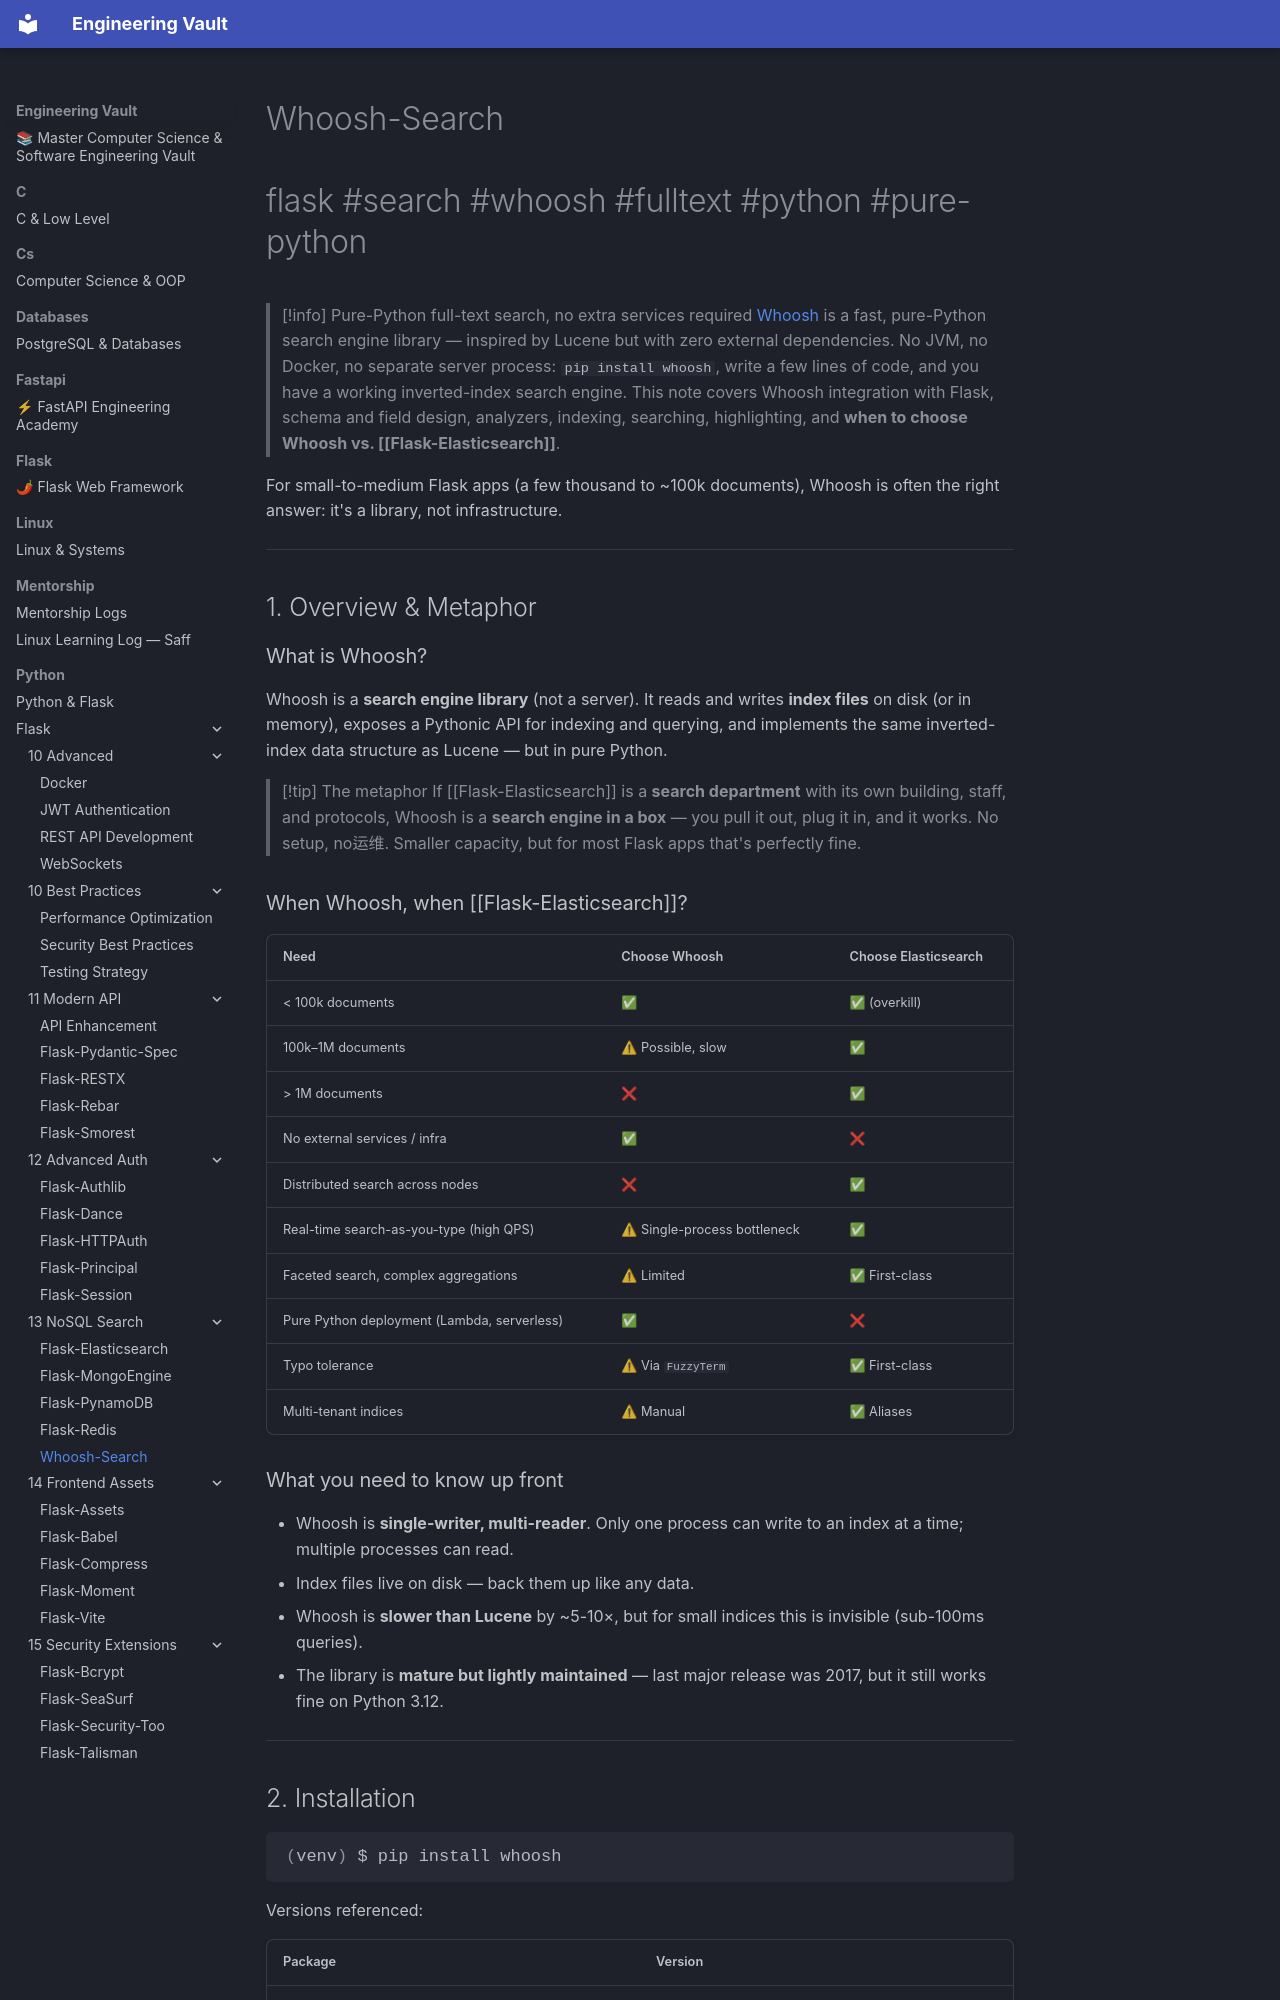

repository: Saff9/engineering-vault · page: python/Flask/13-NoSQL-Search/Whoosh-Search/index.html · generator: mkdocs

---
title: Whoosh-Search
tags:
  - flask
  - search
  - whoosh
  - fulltext
  - python
  - pure-python
aliases:
  - Whoosh in Flask
  - Pure-Python search
related:
  - "[[Flask-Elasticsearch]]"
  - "[[Flask-SQLAlchemy]]"
  - "[[Flask-MongoEngine]]"
  - "[[Project-Structure]]"
created: 2024-01-15
updated: 2024-01-15
---

# Whoosh-Search

#flask #search #whoosh #fulltext #python #pure-python

> [!info] Pure-Python full-text search, no extra services required
> [Whoosh](https://whoosh.readthedocs.io/) is a fast, pure-Python search engine library — inspired by Lucene but with zero external dependencies. No JVM, no Docker, no separate server process: `pip install whoosh`, write a few lines of code, and you have a working inverted-index search engine. This note covers Whoosh integration with Flask, schema and field design, analyzers, indexing, searching, highlighting, and **when to choose Whoosh vs. [[Flask-Elasticsearch]]**.

For small-to-medium Flask apps (a few thousand to ~100k documents), Whoosh is often the right answer: it's a library, not infrastructure.

---

## 1. Overview & Metaphor

### What is Whoosh?

Whoosh is a **search engine library** (not a server). It reads and writes **index files** on disk (or in memory), exposes a Pythonic API for indexing and querying, and implements the same inverted-index data structure as Lucene — but in pure Python.

> [!tip] The metaphor
> If [[Flask-Elasticsearch]] is a **search department** with its own building, staff, and protocols, Whoosh is a **search engine in a box** — you pull it out, plug it in, and it works. No setup, no运维. Smaller capacity, but for most Flask apps that's perfectly fine.

### When Whoosh, when [[Flask-Elasticsearch]]?

| Need | Choose Whoosh | Choose Elasticsearch |
|---|---|---|
| < 100k documents | ✅ | ✅ (overkill) |
| 100k–1M documents | ⚠ Possible, slow | ✅ |
| > 1M documents | ❌ | ✅ |
| No external services / infra | ✅ | ❌ |
| Distributed search across nodes | ❌ | ✅ |
| Real-time search-as-you-type (high QPS) | ⚠ Single-process bottleneck | ✅ |
| Faceted search, complex aggregations | ⚠ Limited | ✅ First-class |
| Pure Python deployment (Lambda, serverless) | ✅ | ❌ |
| Typo tolerance | ⚠ Via `FuzzyTerm` | ✅ First-class |
| Multi-tenant indices | ⚠ Manual | ✅ Aliases |
